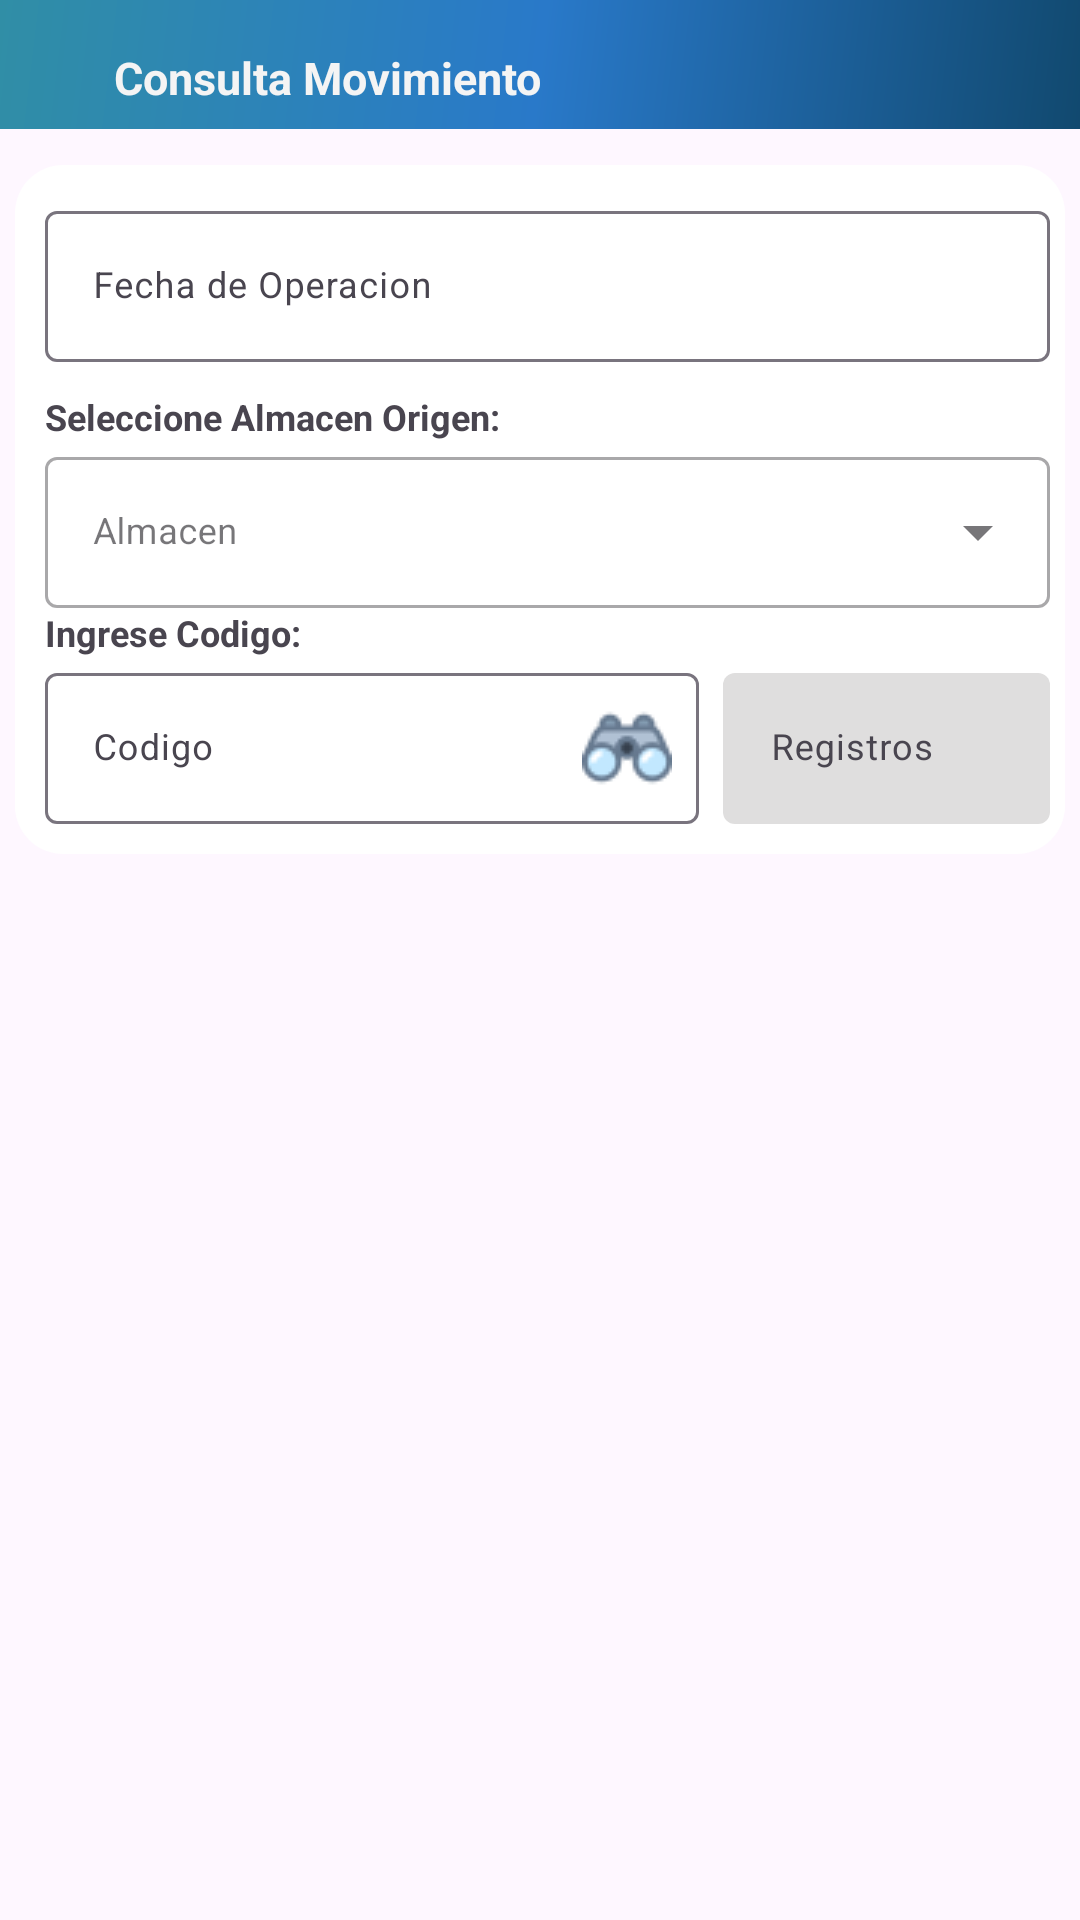

Android layout source for this screen:
<!-- AndroidManifest.xml: application theme Theme.FAB083.NoActionBar -->
<!-- res/layout/fragment_slideshow.xml -->
<?xml version="1.0" encoding="utf-8"?>
<androidx.constraintlayout.widget.ConstraintLayout xmlns:android="http://schemas.android.com/apk/res/android"
    xmlns:app="http://schemas.android.com/apk/res-auto"
    xmlns:tools="http://schemas.android.com/tools"
    android:layout_width="match_parent"
    android:layout_height="match_parent"
    tools:context=".ui.slideshow.SlideshowFragment">

    <androidx.appcompat.widget.Toolbar
        android:id="@+id/toolbar2"
        android:layout_width="match_parent"
        android:layout_height="43dp"
        android:background="@drawable/side_nav_bar"
        android:minHeight="?attr/actionBarSize"
        android:theme="?attr/actionBarTheme"
        tools:ignore="MissingConstraints" />

    <LinearLayout
        xmlns:android="http://schemas.android.com/apk/res/android"
        android:layout_width="wrap_content"
        android:layout_height="wrap_content"
        android:orientation="horizontal"
        android:gravity="center_vertical"
        app:layout_constraintBottom_toBottomOf="@+id/toolbar2"
        app:layout_constraintEnd_toEndOf="parent"
        app:layout_constraintHorizontal_bias="0.052"
        app:layout_constraintStart_toStartOf="@+id/toolbar2"
        app:layout_constraintTop_toTopOf="@+id/toolbar2"
        app:layout_constraintVertical_bias="0.695"
        tools:ignore="MissingConstraints">

        <ImageView
            android:id="@+id/icon"
            android:layout_width="20dp"
            android:layout_height="20dp"
            android:src="@drawable/alta"
            android:contentDescription="Alta" />

        <TextView
            android:id="@+id/textView6"
            android:layout_width="wrap_content"
            android:layout_height="wrap_content"
            android:text="Consulta Movimiento"
            android:textColor="#F4F4F4"
            android:textSize="15sp"
            android:textStyle="bold"
            android:layout_marginStart="8dp"/>
    </LinearLayout>

    <ScrollView
        android:id="@+id/scrollView3"
        android:layout_width="match_parent"
        android:layout_height="match_parent"
        android:layout_marginTop="50dp"
        tools:layout_editor_absoluteX="0dp"
        tools:layout_editor_absoluteY="0dp">

        <LinearLayout
            android:layout_width="match_parent"
            android:layout_height="match_parent"
            android:layout_margin="5dp"
            android:layout_marginStart="5dp"
            android:layout_marginLeft="5dp"
            android:layout_marginTop="5dp"
            android:layout_marginEnd="5dp"
            android:layout_marginRight="5dp"
            android:layout_marginBottom="5dp"
            android:background="@drawable/rounded_background"
            android:orientation="vertical"
            android:padding="10dp"
            android:paddingTop="5dp"
            android:paddingEnd="5dp">

            <LinearLayout
                android:layout_width="match_parent"
                android:layout_height="wrap_content"
                android:orientation="horizontal"
                android:weightSum="2"
                android:gravity="left"
                > 

                <com.google.android.material.textfield.TextInputLayout
                    android:id="@+id/TextInputLayoutFecha"
                    android:layout_width="0dp"
                    android:layout_height="wrap_content"
                    android:layout_weight="2"
                    android:hint="Fecha de Operacion">

                    <com.google.android.material.textfield.TextInputEditText
                        android:id="@+id/TextInputEditTextFecha"
                        android:layout_width="match_parent"
                        android:layout_height="wrap_content"
                        android:focusable="false"
                        android:clickable="true"
                        android:inputType="none"
                        android:textSize="12dp"/>

                </com.google.android.material.textfield.TextInputLayout>
            </LinearLayout>
            <com.google.android.material.textview.MaterialTextView

                android:layout_width="wrap_content"
                android:layout_height="wrap_content"
                android:text="Seleccione Almacen Origen:"
                android:textSize="12sp"
                android:textStyle="bold"
                android:layout_marginTop="10dp"
                android:layout_marginBottom="0dp"
                />
            <com.google.android.material.textfield.TextInputLayout
                android:id="@+id/txtAlmacenOrigen"
                style="@style/Widget.MaterialComponents.TextInputLayout.OutlinedBox.ExposedDropdownMenu"
                android:layout_width="match_parent"
                android:layout_height="wrap_content"
                android:layout_marginTop="0dp"
                android:hint="Almacen">

                <AutoCompleteTextView
                    android:id="@+id/ddlAlmacenOrigen"
                    android:layout_width="match_parent"
                    android:layout_height="wrap_content"
                    android:inputType="none"
                    android:textSize="12dp" />

            </com.google.android.material.textfield.TextInputLayout>
            <com.google.android.material.textview.MaterialTextView
                android:layout_width="wrap_content"
                android:layout_height="wrap_content"
                android:text="Ingrese Codigo:"
                android:textSize="12sp"
                android:textStyle="bold"
                android:layout_marginBottom="0dp"
                />
            <LinearLayout
                android:layout_width="match_parent"
                android:layout_height="wrap_content"
                android:orientation="horizontal"
                android:weightSum="3"> 

                <com.google.android.material.textfield.TextInputLayout
                    android:id="@+id/TextInputLayoutCodigo"
                    android:layout_width="0dp"
                    android:layout_height="wrap_content"
                    android:layout_weight="2"
                    android:layout_marginEnd="8dp"
                    app:endIconMode="custom"
                    app:endIconDrawable="@drawable/buscar"
                    android:hint="Codigo"
                    app:endIconTint="@null">
                    >

                    <com.google.android.material.textfield.TextInputEditText
                        android:id="@+id/TextInputEditTextCodigo"
                        android:layout_width="match_parent"
                        android:layout_height="wrap_content"
                        android:focusable="true"
                        android:focusableInTouchMode="true"
                        android:textSize="12dp"
                        android:imeOptions="actionDone"
                        android:inputType="text"

                        />

                </com.google.android.material.textfield.TextInputLayout>

                <com.google.android.material.textfield.TextInputLayout
                    android:id="@+id/TextInputLayoutNota"
                    android:layout_width="0dp"
                    android:layout_height="wrap_content"
                    android:layout_weight="1"
                    android:visibility="gone"
                    android:hint="Nota">


                    <com.google.android.material.textfield.TextInputEditText
                        android:id="@+id/TextInputEditTextNota"
                        android:layout_width="match_parent"
                        android:layout_height="wrap_content"
                        android:textSize="12dp"
                        android:enabled="false"
                        android:background="@drawable/background_disabled"
                        />
                </com.google.android.material.textfield.TextInputLayout>

                <com.google.android.material.textfield.TextInputLayout
                    android:id="@+id/txtSeleccionados"
                    android:layout_width="0dp"
                    android:layout_height="wrap_content"
                    android:layout_weight="1"

                    android:hint="Registros">

                    <com.google.android.material.textfield.TextInputEditText
                        android:id="@+id/TextInputEditTextSeleccionados"
                        android:layout_width="match_parent"
                        android:layout_height="wrap_content"
                        android:textSize="12dp"
                        android:enabled="false"
                        android:background="@drawable/background_disabled"
                        />
                </com.google.android.material.textfield.TextInputLayout>
            </LinearLayout>


            <LinearLayout
                android:layout_width="match_parent"
                android:layout_height="match_parent"
                android:orientation="vertical"
                android:gravity="center">
                <androidx.recyclerview.widget.RecyclerView
                    android:id="@+id/listamovimientos"
                    android:layout_width="match_parent"
                    android:layout_margin="0sp"
                    android:layout_height="wrap_content" />
            </LinearLayout>

        </LinearLayout>





    </ScrollView>


</androidx.constraintlayout.widget.ConstraintLayout>
<!-- resources referenced by this layout -->
<resources>
  <!-- drawable background_disabled (drawable) -->
  <?xml version="1.0" encoding="utf-8"?>
  <shape xmlns:android="http://schemas.android.com/apk/res/android"
      android:shape="rectangle">
      <solid android:color="#DFDEDE" /> 
      <corners android:radius="4dp" /> 
  </shape>
  <!-- drawable buscar: png bitmap (drawable, 1192 bytes) -->
  <!-- drawable rounded_background (drawable) -->
  <?xml version="1.0" encoding="utf-8"?>
  <shape xmlns:android="http://schemas.android.com/apk/res/android">
      <solid android:color="@color/white"/>
      <corners android:radius="16dp"/> 
  
  </shape>
  <!-- drawable side_nav_bar (drawable) -->
  <shape xmlns:android="http://schemas.android.com/apk/res/android"
      android:shape="rectangle">
      <gradient
          android:angle="135"
          android:centerColor="#2979C9"
          android:endColor="#308EA6"
          android:startColor="#11496F"
          android:type="linear" />
  </shape>
  <style name="Theme.FAB083.NoActionBar">
          <item name="windowActionBar">false</item>
          <item name="windowNoTitle">true</item>
          <item name="android:windowFullscreen">true</item>
      </style>
  <color name="white">#FFFFFFFF</color>
</resources>
